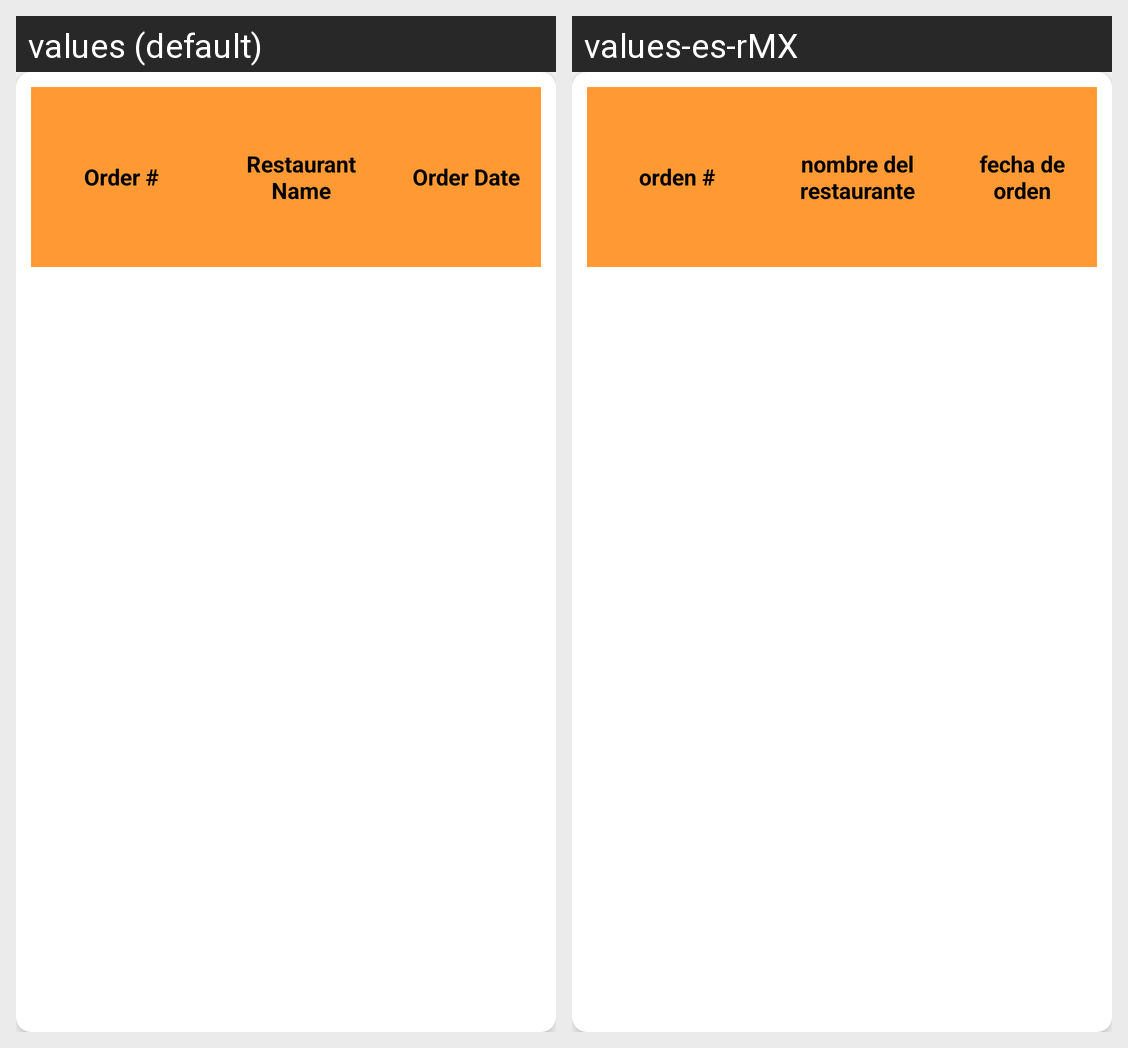

The Android screen above is rendered under two locales of the same app. Produce the string resources it draws, with the default and per-locale values.
Android screen res/layout/orders_recycler.xml rendered under 2 locales, left to right: values (default), values-es-rMX. Device: Nexus 5 (rendered at 1080×1920; each locale shown at half size, 540×960, under a caption strip naming it); theme Theme.RealtimeDatabaseReusuableCodeDoc.
Strings drawn on this screen, with the default value and each locale's value (text and hints the layout hard-codes, and strings that could not be matched under every locale, appear in the picture but are not listed):

order
  values: Order #
  values-es-rMX: orden #

restaurant_name
  values: Restaurant Name
  values-es-rMX: nombre del restaurante

order_date
  values: Order Date
  values-es-rMX: fecha de orden
